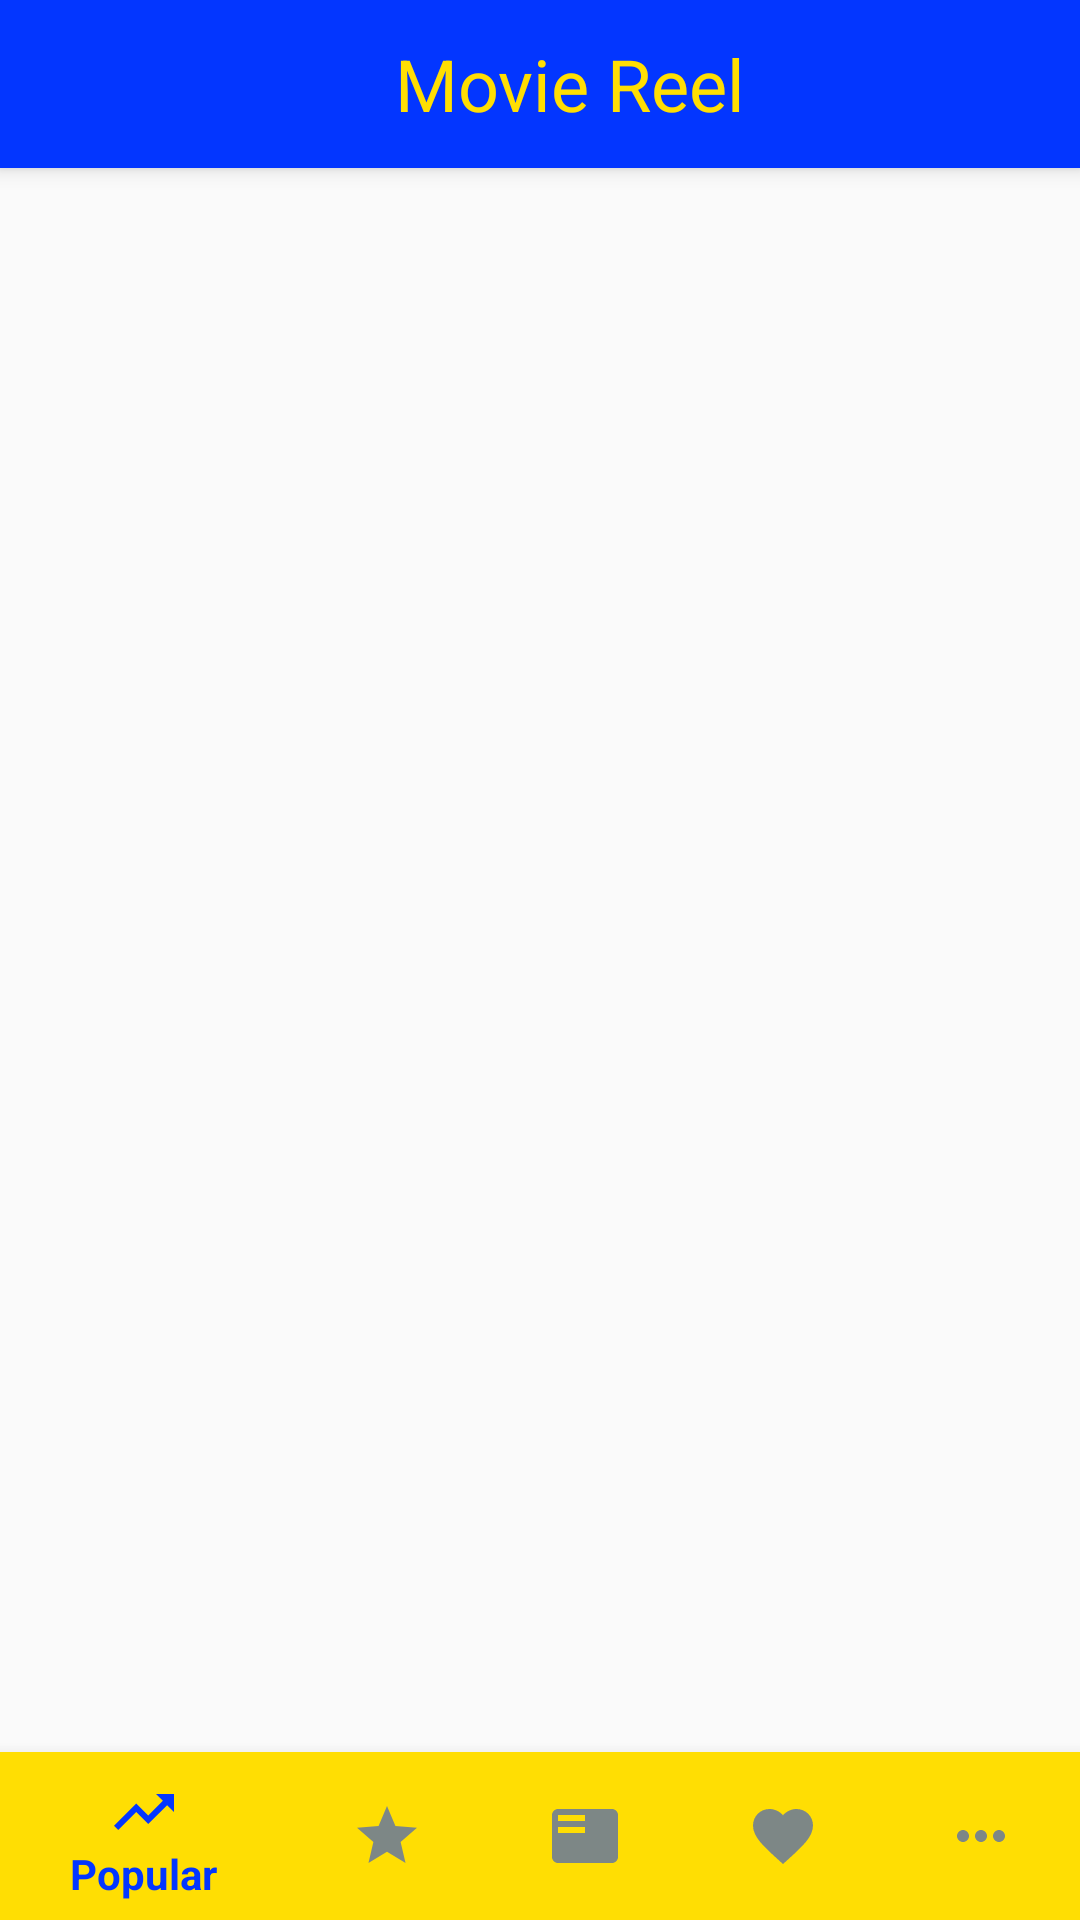

Write the Android layout XML for this screen, with the resource values it uses.
<!-- AndroidManifest.xml: activity theme AppTheme.NoActionBar -->
<!-- res/layout/activity_home.xml -->
<?xml version="1.0" encoding="utf-8"?>
<android.support.design.widget.CoordinatorLayout
    xmlns:android="http://schemas.android.com/apk/res/android"
    xmlns:app="http://schemas.android.com/apk/res-auto"
    xmlns:tools="http://schemas.android.com/tools"
    android:layout_width="match_parent"
    android:layout_height="match_parent"
    tools:context="srilasaka_developers.skr.kavinraju.movie_reel.HomeActivity">


    <android.support.design.widget.AppBarLayout
        android:id="@+id/app_bar"
        android:layout_width="match_parent"
        android:layout_height="wrap_content"
        android:theme="@style/AppTheme.AppBarOverlay">

        <android.support.v7.widget.Toolbar
            android:id="@+id/toolbar"
            android:layout_width="match_parent"
            android:layout_height="?attr/actionBarSize"
            android:background="?attr/colorPrimary"
            app:title=" "
            app:layout_scrollFlags="scroll|enterAlways|snap"
            app:popupTheme="@style/AppTheme.PopupOverlay">

            <TextView
                android:id="@+id/txt_toolbar"
                android:layout_width="match_parent"
                android:layout_height="wrap_content"
                android:text="@string/app_name"
                android:layout_marginEnd="@dimen/margin_16dp"
                android:layout_marginStart="36dp"
                android:gravity="center_horizontal"
                android:textColor="@color/colorAccent"
                style="@style/TextAppearance.AppCompat.Headline" />
        </android.support.v7.widget.Toolbar>

    </android.support.design.widget.AppBarLayout>

    <include layout="@layout/content_home" />


    <android.support.design.widget.BottomNavigationView
        android:id="@+id/bottom_navigation_view"
        android:layout_width="match_parent"
        android:layout_height="wrap_content"
        android:layout_gravity="bottom"
        android:backgroundTint="@color/colorAccent"
        app:menu="@menu/menu_bottom_navi"
        android:background="?android:attr/windowBackground"
        app:itemBackground="@color/colorAccent"
        android:foreground="?attr/selectableItemBackground"
        app:itemIconTint="@drawable/bottom_navigation_bar_icon_state_colors"
        app:itemTextColor="@drawable/bottom_navigation_bar_icon_state_colors" />


</android.support.design.widget.CoordinatorLayout>


<!-- res/layout/content_home.xml (included above) -->
<?xml version="1.0" encoding="utf-8"?>
<android.support.constraint.ConstraintLayout
    xmlns:android="http://schemas.android.com/apk/res/android"
    xmlns:app="http://schemas.android.com/apk/res-auto"
    xmlns:tools="http://schemas.android.com/tools"
    android:layout_width="match_parent"
    android:layout_height="match_parent"
    app:layout_behavior="@string/appbar_scrolling_view_behavior"
    tools:context="srilasaka_developers.skr.kavinraju.movie_reel.HomeActivity"
    tools:showIn="@layout/activity_home">

    <FrameLayout
        android:id="@+id/container_for_recycler_view"
        android:layout_width="match_parent"
        android:layout_height="match_parent"
        app:layout_constraintBottom_toBottomOf="parent"
        app:layout_constraintEnd_toEndOf="parent"
        app:layout_constraintStart_toStartOf="parent"
        app:layout_constraintTop_toTopOf="parent" />

</android.support.constraint.ConstraintLayout>
<!-- resources referenced by this layout -->
<resources>
  <color name="colorAccent">#FFDE03</color>
  <dimen name="margin_16dp">16dp</dimen>
  <!-- drawable bottom_navigation_bar_icon_state_colors (drawable) -->
  <?xml version="1.0" encoding="utf-8"?>
  <selector xmlns:android="http://schemas.android.com/apk/res/android">
      <item
          android:state_checked="true"
          android:color="@color/colorPrimary" />
  
      <item
          android:state_checked="false"
          android:color="@color/bottom_nav_icon_disabled" />
  </selector>
  <string name="app_name">Movie Reel</string>
  <style name="AppTheme.AppBarOverlay" parent="ThemeOverlay.AppCompat.Dark.ActionBar" />
  <style name="AppTheme.PopupOverlay" parent="ThemeOverlay.AppCompat.Light" />
  <style name="AppTheme.NoActionBar">
          <item name="windowActionBar">false</item>
          <item name="windowNoTitle">true</item>
          <item name="actionOverflowButtonStyle">@style/MenuButton</item>
      </style>
  <color name="colorPrimary">#0336FF</color>
  <color name="bottom_nav_icon_disabled">#840336ff</color>
  <style name="MenuButton" parent="@style/Widget.AppCompat.Light.ActionButton.Overflow">
          <item name="android:src">@drawable/ic_more_vert_color_accent_24dp</item>
      </style>
  <!-- drawable ic_more_vert_color_accent_24dp (drawable) -->
  <vector android:height="24dp" android:tint="#FFDE03"
      android:viewportHeight="24.0" android:viewportWidth="24.0"
      android:width="24dp" xmlns:android="http://schemas.android.com/apk/res/android">
      <path android:fillColor="#FF000000" android:pathData="M12,8c1.1,0 2,-0.9 2,-2s-0.9,-2 -2,-2 -2,0.9 -2,2 0.9,2 2,2zM12,10c-1.1,0 -2,0.9 -2,2s0.9,2 2,2 2,-0.9 2,-2 -0.9,-2 -2,-2zM12,16c-1.1,0 -2,0.9 -2,2s0.9,2 2,2 2,-0.9 2,-2 -0.9,-2 -2,-2z"/>
  </vector>
</resources>
